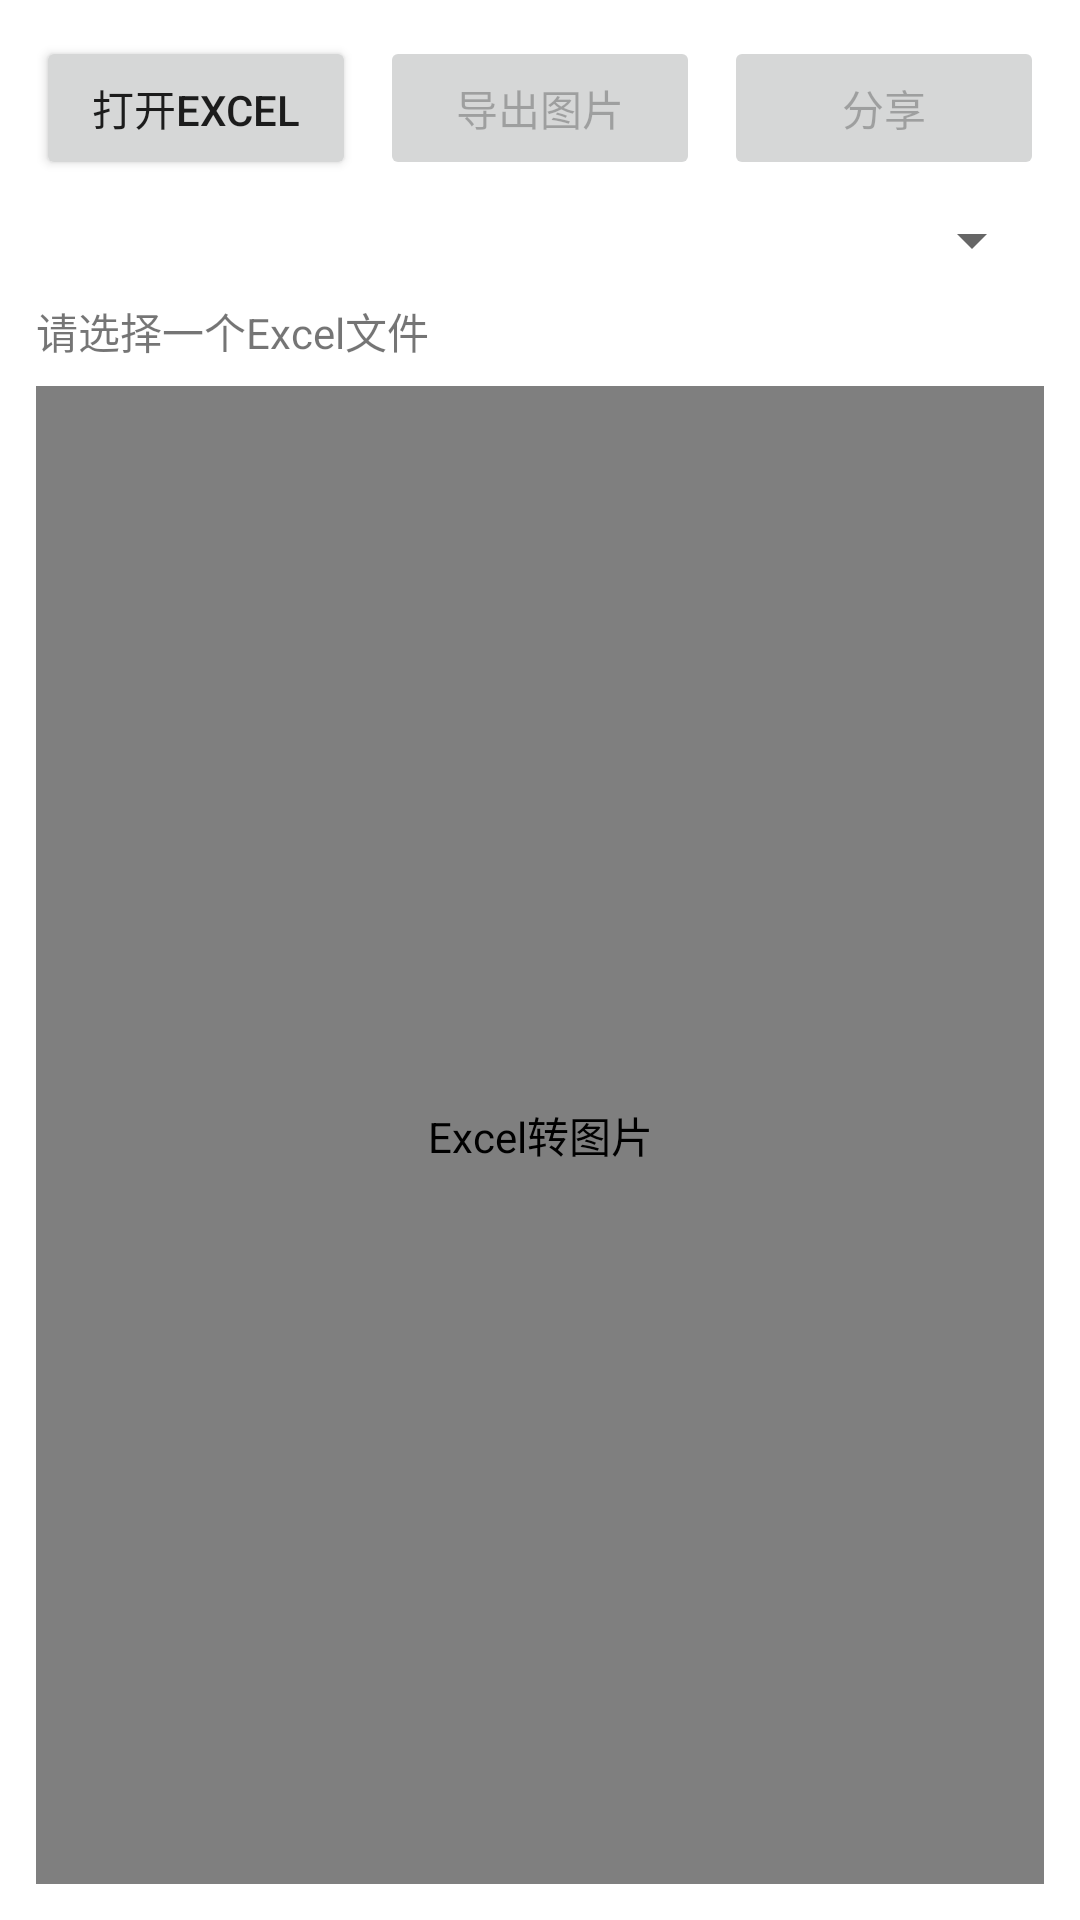

Here is an Android app screen rendered from its layout file. Give the layout XML and the strings, colors and styles it references.
<!-- AndroidManifest.xml: application theme Theme.Excel2Image -->
<!-- res/layout/activity_main.xml -->
<?xml version="1.0" encoding="utf-8"?>
<LinearLayout xmlns:android="http://schemas.android.com/apk/res/android"
    android:layout_width="match_parent"
    android:layout_height="match_parent"
    android:orientation="vertical"
    android:padding="12dp">

    <LinearLayout
        android:layout_width="match_parent"
        android:layout_height="wrap_content"
        android:orientation="horizontal">

        <Button
            android:id="@+id/btnOpen"
            android:layout_width="0dp"
            android:layout_height="wrap_content"
            android:layout_weight="1"
            android:text="@string/open_excel" />

        <Button
            android:id="@+id/btnExport"
            android:layout_width="0dp"
            android:layout_height="wrap_content"
            android:layout_marginStart="8dp"
            android:layout_weight="1"
            android:enabled="false"
            android:text="@string/export_image" />

        <Button
            android:id="@+id/btnShare"
            android:layout_width="0dp"
            android:layout_height="wrap_content"
            android:layout_marginStart="8dp"
            android:layout_weight="1"
            android:enabled="false"
            android:text="@string/share_image" />
    </LinearLayout>

    <Spinner
        android:id="@+id/spinnerSheets"
        android:layout_width="match_parent"
        android:layout_height="wrap_content"
        android:layout_marginTop="8dp"
        android:enabled="false" />

    <ProgressBar
        android:id="@+id/progress"
        android:layout_width="wrap_content"
        android:layout_height="wrap_content"
        android:layout_gravity="center_horizontal"
        android:layout_marginTop="8dp"
        android:visibility="gone" />

    <TextView
        android:id="@+id/txtStatus"
        android:layout_width="match_parent"
        android:layout_height="wrap_content"
        android:layout_marginTop="8dp"
        android:text="@string/status_idle" />

    <com.github.chrisbanes.photoview.PhotoView
        android:id="@+id/imgPreview"
        android:layout_width="match_parent"
        android:layout_height="0dp"
        android:layout_marginTop="8dp"
        android:layout_weight="1"
        android:contentDescription="@string/app_name"
        android:scaleType="centerInside" />

</LinearLayout>
<!-- resources referenced by this layout -->
<resources>
  <string name="app_name">Excel转图片</string>
  <string name="export_image">导出图片</string>
  <string name="open_excel">打开Excel</string>
  <string name="share_image">分享</string>
  <string name="status_idle">请选择一个Excel文件</string>
  <style name="Theme.Excel2Image" parent="Theme.MaterialComponents.DayNight.NoActionBar">
          <item name="colorPrimary">@color/md_theme_primary</item>
          <item name="colorPrimaryVariant">@color/md_theme_primary</item>
          <item name="colorOnPrimary">@color/md_theme_onPrimary</item>
          <item name="android:statusBarColor">?attr/colorPrimaryVariant</item>
          <item name="android:navigationBarColor">@color/md_theme_background</item>
          <item name="android:windowLightNavigationBar" tools:targetApi="o">true</item>
      </style>
  <color name="md_theme_primary">#2E7D32</color>
  <color name="md_theme_onPrimary">#FFFFFF</color>
  <color name="md_theme_background">#FFFFFF</color>
</resources>
